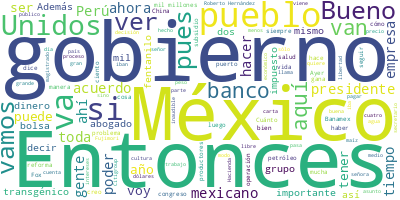

Source data for this figure (header and first rows):
Participante, Texto, Sentimiento, Palabras, Dia, Mes, Anio
PRESIDENTE ANDRES MANUEL LOPEZ OBRADOR, Buenos días. Ánimo, ya viene el fin de s…, 0.0, 13, 26, 05, 2023
PRESIDENTE ANDRES MANUEL LOPEZ OBRADOR, Vamos a dedicar tiempo, no mucho porque …, 0.0, 46, 26, 05, 2023
PRESIDENTE ANDRES MANUEL LOPEZ OBRADOR, Se están modernizando alrededor de mil 3…, 0.0, 41, 26, 05, 2023
PRESIDENTE ANDRES MANUEL LOPEZ OBRADOR, Y vamos a evaluar lo de los 10 parques i…, 0.0, 42, 26, 05, 2023
PRESIDENTE ANDRES MANUEL LOPEZ OBRADOR, Y algo muy importante: las empresas que …, 0.0, 56, 26, 05, 2023
PRESIDENTE ANDRES MANUEL LOPEZ OBRADOR, También, en ese proyecto están los 120 k…, 0.0, 32, 26, 05, 2023
PRESIDENTE ANDRES MANUEL LOPEZ OBRADOR, Hay buenas noticias en economía, les doy…, 0.0, 9, 26, 05, 2023
PRESIDENTE ANDRES MANUEL LOPEZ OBRADOR, Una, que está bajando la inflación, ya e…, 0.0, 72, 26, 05, 2023
PRESIDENTE ANDRES MANUEL LOPEZ OBRADOR, Lo segundo que es importante es que, a p…, 0.0, 66, 26, 05, 2023
PRESIDENTE ANDRES MANUEL LOPEZ OBRADOR, Es buena noticia que México es el segund…, 0.0, 22, 26, 05, 2023
PRESIDENTE ANDRES MANUEL LOPEZ OBRADOR, Es buena noticia el que hoy el Inegi da …, 0.0, 27, 26, 05, 2023
PRESIDENTE ANDRES MANUEL LOPEZ OBRADOR, Y otro dato, pero ya es complementario: …, 0.0, 80, 26, 05, 2023
PRESIDENTE ANDRES MANUEL LOPEZ OBRADOR, Y junto —ya ven la suerte, ¿no?, que sie…, 0.0, 90, 26, 05, 2023
PRESIDENTE ANDRES MANUEL LOPEZ OBRADOR, Es un yacimiento. A ver si pones la gráf…, 0.0, 80, 26, 05, 2023
PRESIDENTE ANDRES MANUEL LOPEZ OBRADOR, Entonces, celebramos que esto se haya da…, 0.0, 44, 26, 05, 2023
PRESIDENTE ANDRES MANUEL LOPEZ OBRADOR, Pero sí es algo importante, pensando en …, 0.0, 74, 26, 05, 2023
PRESIDENTE ANDRES MANUEL LOPEZ OBRADOR, Pero es esto: en el 29, 180 mil barriles…, 0.0, 43, 26, 05, 2023
PRESIDENTE ANDRES MANUEL LOPEZ OBRADOR, Y aquí está dividido, exactamente. Este …, 0.0, 61, 26, 05, 2023
PRESIDENTE ANDRES MANUEL LOPEZ OBRADOR, Muy bien. Adelante., 0.0, 3, 26, 05, 2023
PREGUNTA, Buenos días, señor presidente., 0.0, 4, 26, 05, 2023
PREGUNTA, Eduardo Esquivel Ancona, SDP Noticias., 0.0, 5, 26, 05, 2023
PREGUNTA, Mi primera pregunta es lo que decidió el…, 0.0, 90, 26, 05, 2023
PREGUNTA, Pero ahora el problema es que esto se va…, 0.0, 50, 26, 05, 2023
PREGUNTA, Esto se lo digo porque va a haber una em…, 0.0, 62, 26, 05, 2023
PREGUNTA, Y también se corre el peligro de que… Bu…, 0.0, 41, 26, 05, 2023
PREGUNTA, ¿Qué puede hacer el SAT, su gobierno y l…, 0.0, 37, 26, 05, 2023
PREGUNTA, Y mire, hay otro… Citigroup no se va de …, 0.0, 72, 26, 05, 2023
PREGUNTA, Citigroup no le echó muchas ganas al ban…, 0.0, 24, 26, 05, 2023
PREGUNTA, Entonces, sí quisiera saber qué va a hac…, 0.0, 35, 26, 05, 2023
PREGUNTA, Esa sería mi primera pregunta., 0.0, 5, 26, 05, 2023
PRESIDENTE ANDRES MANUEL LOPEZ OBRADOR, Miren, aunque la operación se haga ahora…, 0.0, 19, 26, 05, 2023
PRESIDENTE ANDRES MANUEL LOPEZ OBRADOR, Ya no es el tiempo de antes, en que las …, 0.0, 52, 26, 05, 2023
PRESIDENTE ANDRES MANUEL LOPEZ OBRADOR, Para refrescar la memoria, cuando Fox se…, 0.0, 72, 26, 05, 2023
PRESIDENTE ANDRES MANUEL LOPEZ OBRADOR, Todo esto es muy importante recordarlo p…, 0.0, 39, 26, 05, 2023
PRESIDENTE ANDRES MANUEL LOPEZ OBRADOR, Entonces, cuando gana Fox… También es im…, 0.0, 91, 26, 05, 2023
PRESIDENTE ANDRES MANUEL LOPEZ OBRADOR, Entonces, al ganar Fox, Roberto Hernánde…, 0.0, 37, 26, 05, 2023
PRESIDENTE ANDRES MANUEL LOPEZ OBRADOR, Nada más para que tengan un dato, cuando…, 0.0, 51, 26, 05, 2023
PRESIDENTE ANDRES MANUEL LOPEZ OBRADOR, Viene entonces, ya estando Fox en la Pre…, 0.0, 63, 26, 05, 2023
PRESIDENTE ANDRES MANUEL LOPEZ OBRADOR, Son de esas cosas en las que aplica aque…, 0.0, 46, 26, 05, 2023
PRESIDENTE ANDRES MANUEL LOPEZ OBRADOR, ―¿Y qué haces, compadre?, 0.0, 4, 26, 05, 2023
PRESIDENTE ANDRES MANUEL LOPEZ OBRADOR, ―Ando buscando al tonto que te lo crea., 0.0, 8, 26, 05, 2023
PRESIDENTE ANDRES MANUEL LOPEZ OBRADOR, Entonces, cuatro dependencias autorizan …, 0.0, 47, 26, 05, 2023
PRESIDENTE ANDRES MANUEL LOPEZ OBRADOR, Y sí, en ese entonces, era legal el hace…, 0.0, 45, 26, 05, 2023
PRESIDENTE ANDRES MANUEL LOPEZ OBRADOR, Si, como ahora, se hubiese dado la opera…, 0.0, 25, 26, 05, 2023
PRESIDENTE ANDRES MANUEL LOPEZ OBRADOR, Por esta denuncia que hicimos en su gobi…, 0.0, 84, 26, 05, 2023
PRESIDENTE ANDRES MANUEL LOPEZ OBRADOR, Ya eso no se puede hacer porque ya se co…, 0.0, 50, 26, 05, 2023
PRESIDENTE ANDRES MANUEL LOPEZ OBRADOR, Y, dos, como tú lo señalas, son dos cosa…, 0.0, 69, 26, 05, 2023
PREGUNTA, La banca de consumo., 0.0, 4, 26, 05, 2023
PRESIDENTE ANDRES MANUEL LOPEZ OBRADOR, De consumo, básicamente., 0.0, 3, 26, 05, 2023
PRESIDENTE ANDRES MANUEL LOPEZ OBRADOR, Entonces, en el primer caso tienen que p…, 0.0, 30, 26, 05, 2023
PRESIDENTE ANDRES MANUEL LOPEZ OBRADOR, Y he estado leyendo los comunicados, al …, 0.0, 55, 26, 05, 2023
PREGUNTA, Y de comprarlo., 0.0, 3, 26, 05, 2023
PRESIDENTE ANDRES MANUEL LOPEZ OBRADOR, Y también, porque a lo mejor cambian de …, 0.0, 38, 26, 05, 2023
PREGUNTA, Más de un año., 0.0, 4, 26, 05, 2023
PRESIDENTE ANDRES MANUEL LOPEZ OBRADOR, Sí. Ya avanzaron bastante en la evaluaci…, 0.0, 93, 26, 05, 2023
PREGUNTA, En Yucatán., 0.0, 2, 26, 05, 2023
PRESIDENTE ANDRES MANUEL LOPEZ OBRADOR, En Yucatán, y en Nuevo León, y en Chihua…, 0.0, 32, 26, 05, 2023
PRESIDENTE ANDRES MANUEL LOPEZ OBRADOR, Entonces, no descartamos la posibilidad …, 0.0, 52, 26, 05, 2023
PRESIDENTE ANDRES MANUEL LOPEZ OBRADOR, Y los expertos estos vinculados a los po…, 0.0, 40, 26, 05, 2023
PREGUNTA, (Inaudible), 0.0, 1, 26, 05, 2023
... 289 more rows
